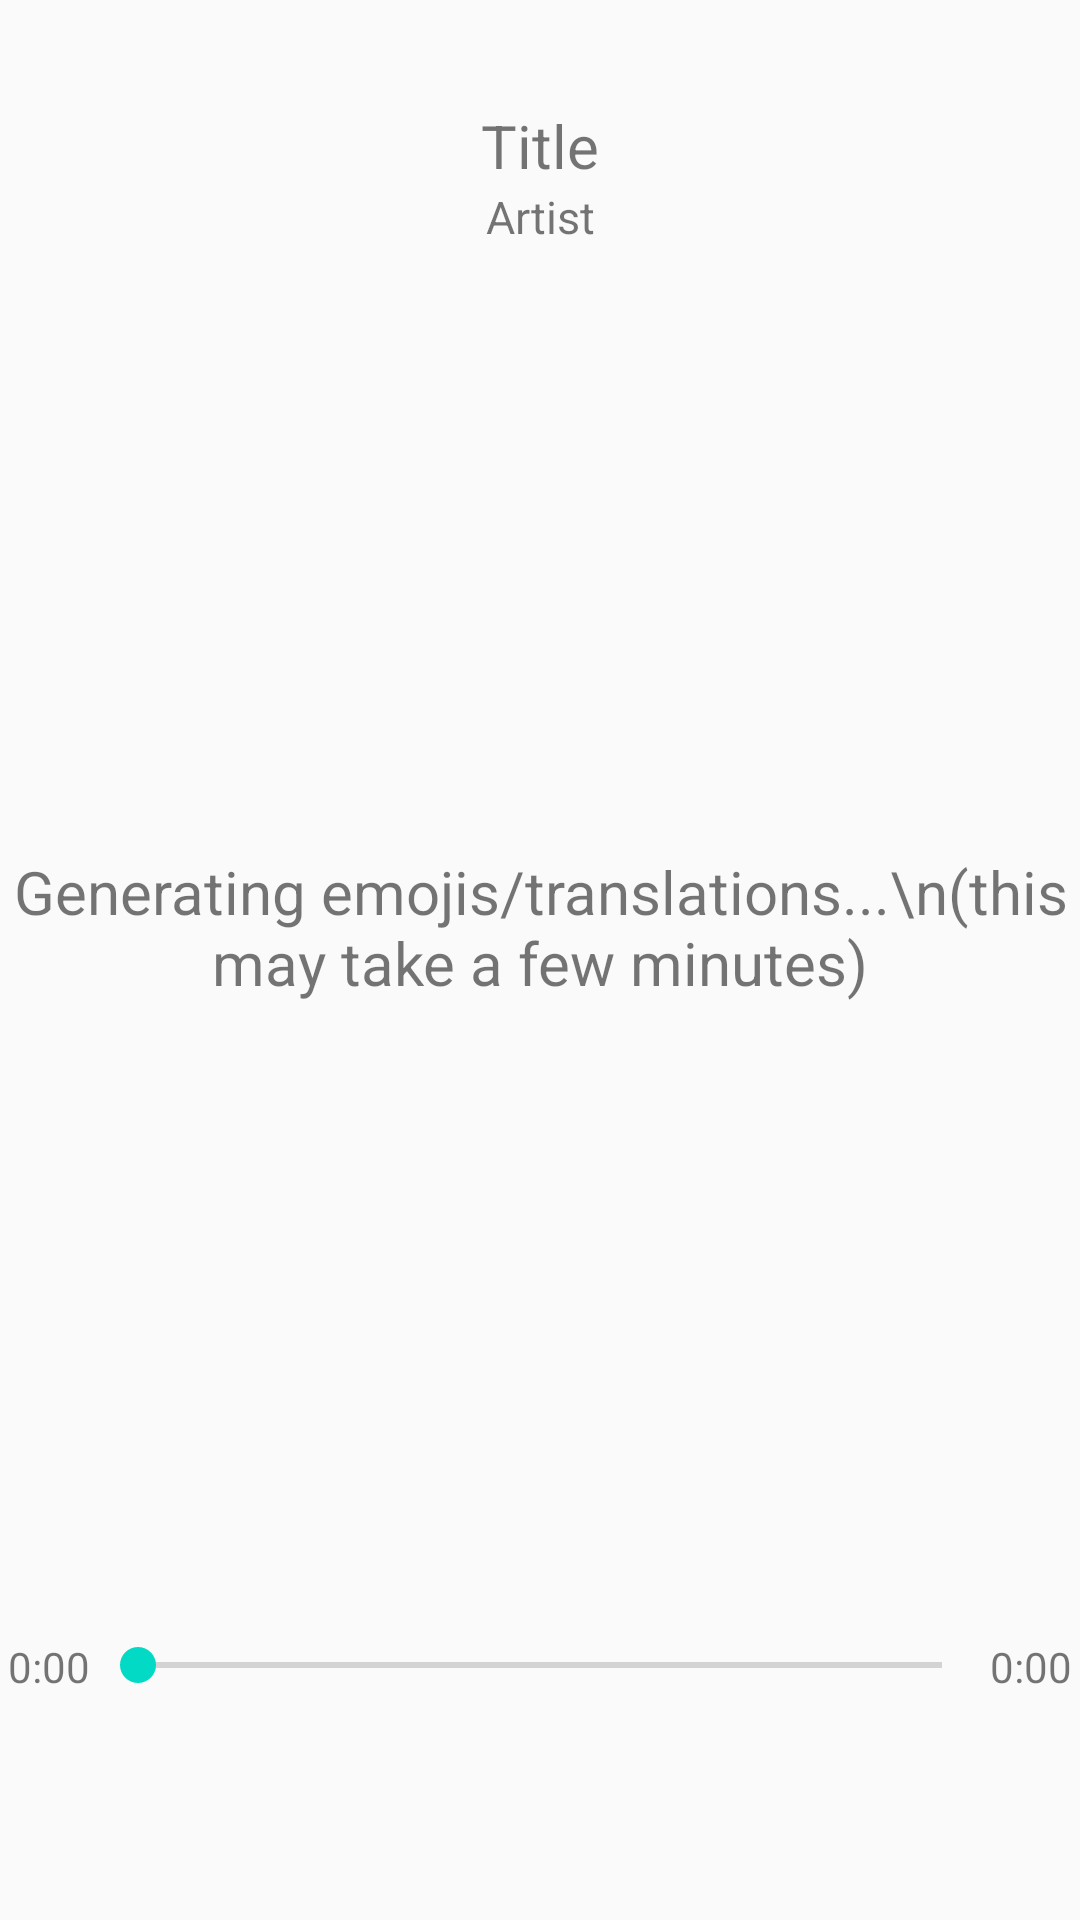

Here is an Android app screen rendered from its layout file. Give the layout XML and the strings, colors and styles it references.
<!-- AndroidManifest.xml: application theme AppTheme -->
<!-- res/layout/activity_play_song_for_spotify.xml -->
<?xml version="1.0" encoding="utf-8"?>

<LinearLayout xmlns:android="http://schemas.android.com/apk/res/android"
    xmlns:app="http://schemas.android.com/apk/res-auto"
    xmlns:tools="http://schemas.android.com/tools"
    android:layout_width="match_parent"
    android:layout_height="match_parent"
    android:orientation="vertical"
    android:gravity="center_horizontal"
    tools:context=".PlaySongForSpotify">


    <Button
        android:id="@+id/goBackBtnForSpotify"
        android:layout_width="35dp"
        android:layout_height="35dp"
        android:layout_gravity="start"
        android:onClick="goBack"
        android:background="@drawable/ic_arrow_back" />

    <TextView
        android:id="@+id/songTitleForSpotify"
        android:layout_width="wrap_content"
        android:layout_height="wrap_content"
        android:gravity="center"
        android:textSize="20sp"
        android:text="@string/placeholder_title"/>


    <TextView
        android:id="@+id/songArtistForSpotify"
        android:layout_width="wrap_content"
        android:layout_height="wrap_content"
        android:gravity="center"
        android:textSize="15sp"
        android:text="@string/placeholder_artist"/>


    <TextView
        android:id="@+id/lyric_containerForSpotify"
        android:layout_width="wrap_content"
        android:layout_height="0dp"
        android:layout_marginTop="15dp"
        android:layout_weight="1"
        android:gravity="center"
        android:scrollbars="vertical"
        android:text="Generating emojis/translations...\n(this may take a few minutes)"
        android:textAlignment="center"
        android:textSize="20sp" />


    <LinearLayout
        android:layout_width="wrap_content"
        android:layout_height="wrap_content"
        android:orientation="horizontal"
        android:layout_marginTop="25dp">

        <TextView
            android:id="@+id/elapsedTimeForSpotify"
            android:layout_width="wrap_content"
            android:layout_height="wrap_content"
            android:text="@string/time" />

        <SeekBar
            android:id="@+id/timeBarForSpotify"
            android:layout_width="300dp"
            android:layout_height="wrap_content" />

        <TextView
            android:id="@+id/endTimeForSpotify"
            android:layout_width="wrap_content"
            android:layout_height="wrap_content"
            android:text="@string/time" />
    </LinearLayout>


    <Button
        android:id="@+id/playBtnForSpotify"
        android:layout_width="50dp"
        android:layout_height="50dp"
        android:background="@drawable/pause"
        android:layout_marginTop="25dp" />

</LinearLayout>
<!-- resources referenced by this layout -->
<resources>
  <string name="placeholder_artist">Artist</string>
  <string name="placeholder_title">Title</string>
  <string name="time">0:00</string>
  <style name="AppTheme" parent="Theme.AppCompat.Light.DarkActionBar">
          
          <item name="colorPrimary">@color/colorPrimary</item>
          <item name="colorPrimaryDark">@color/colorPrimaryDark</item>
          <item name="colorAccent">@color/colorAccent</item>
      </style>
  <color name="colorPrimary">#6200EE</color>
  <color name="colorPrimaryDark">#3700B3</color>
  <color name="colorAccent">#03DAC5</color>
</resources>
